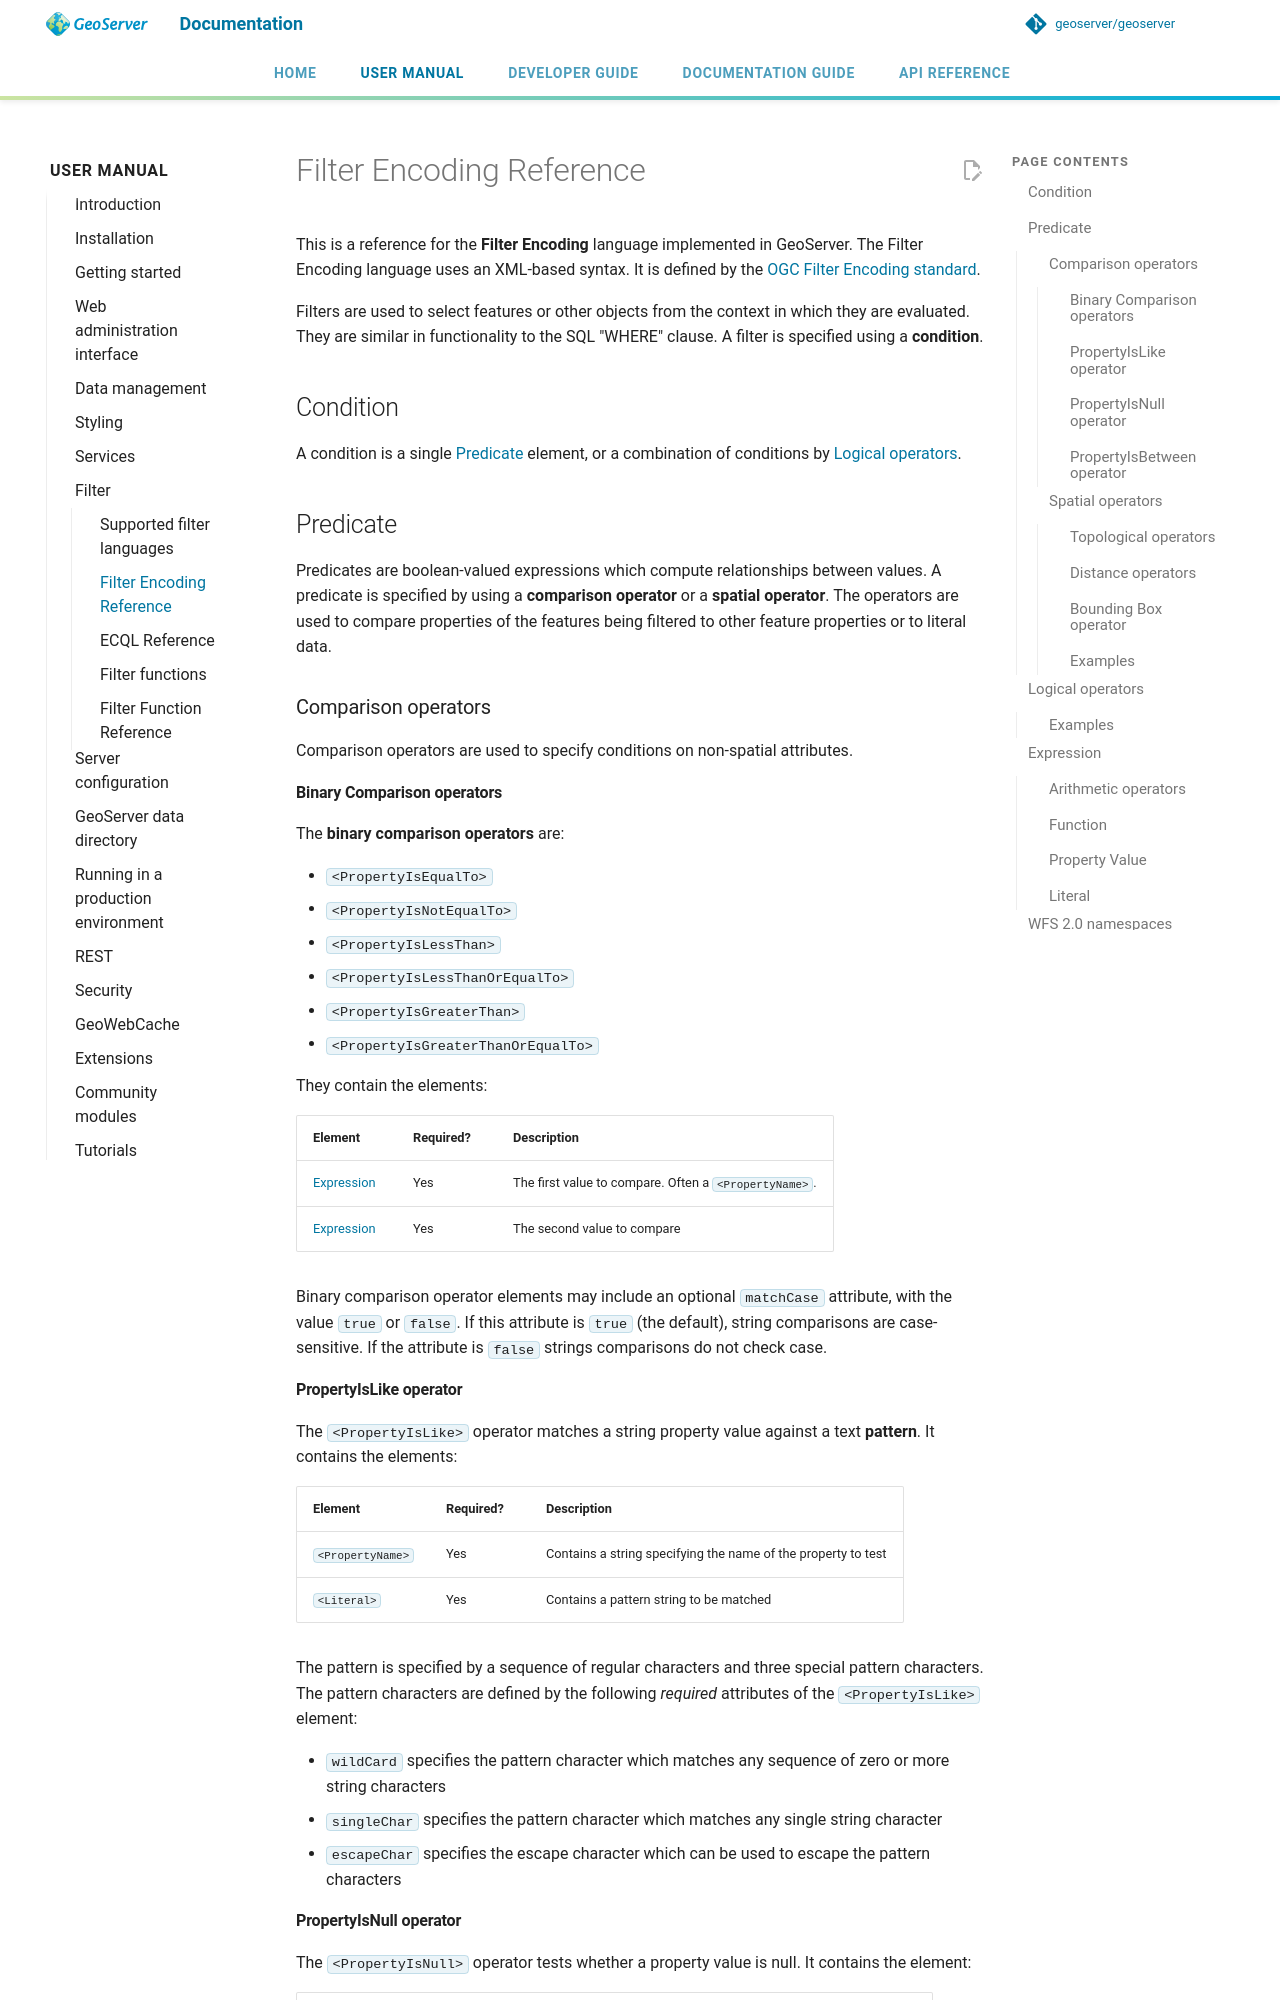

repository: petersmythe/geoserver · page: latest/en/user/filter/filter_reference/index.html · generator: mkdocs

# Filter Encoding Reference

This is a reference for the **Filter Encoding** language implemented in GeoServer. The Filter Encoding language uses an XML-based syntax. It is defined by the [OGC Filter Encoding standard](http://www.opengeospatial.org/standards/filter).

Filters are used to select features or other objects from the context in which they are evaluated. They are similar in functionality to the SQL "WHERE" clause. A filter is specified using a **condition**.

## Condition {: #filter_condition }

A condition is a single [Predicate](#filter_predicate) element, or a combination of conditions by [Logical operators](#filter_logical).

## Predicate {: #filter_predicate }

Predicates are boolean-valued expressions which compute relationships between values. A predicate is specified by using a **comparison operator** or a **spatial operator**. The operators are used to compare properties of the features being filtered to other feature properties or to literal data.

### Comparison operators

Comparison operators are used to specify conditions on non-spatial attributes.

#### Binary Comparison operators

The **binary comparison operators** are:

- `<PropertyIsEqualTo>`
- `<PropertyIsNotEqualTo>`
- `<PropertyIsLessThan>`
- `<PropertyIsLessThanOrEqualTo>`
- `<PropertyIsGreaterThan>`
- `<PropertyIsGreaterThanOrEqualTo>`

They contain the elements:

| **Element** | **Required?** | **Description** |
|----|----|----|
| [Expression](#filter_expression) | Yes | The first value to compare. Often a `<PropertyName>`. |
| [Expression](#filter_expression) | Yes | The second value to compare |

Binary comparison operator elements may include an optional `matchCase` attribute, with the value `true` or `false`. If this attribute is `true` (the default), string comparisons are case-sensitive. If the attribute is `false` strings comparisons do not check case.

#### PropertyIsLike operator

The `<PropertyIsLike>` operator matches a string property value against a text **pattern**. It contains the elements:

| **Element** | **Required?** | **Description** |
|----|----|----|
| `<PropertyName>` | Yes | Contains a string specifying the name of the property to test |
| `<Literal>` | Yes | Contains a pattern string to be matched |

The pattern is specified by a sequence of regular characters and three special pattern characters. The pattern characters are defined by the following *required* attributes of the `<PropertyIsLike>` element:

- `wildCard` specifies the pattern character which matches any sequence of zero or more string characters
- `singleChar` specifies the pattern character which matches any single string character
- `escapeChar` specifies the escape character which can be used to escape the pattern characters
